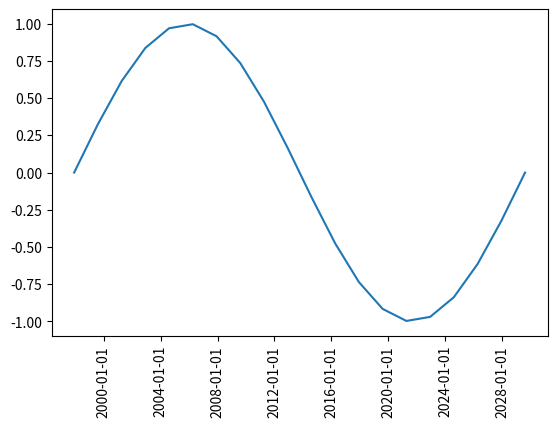

Recreate this plot in Python.
import matplotlib.pyplot as plt
import matplotlib.dates as md
import numpy as np
import datetime as dt
import time

n=20
duration=1000000000
now=time.mktime(time.localtime())-909000000
timestamps=np.linspace(now,now+duration,n)
dates=[dt.datetime.fromtimestamp(ts) for ts in timestamps]
values=np.sin((timestamps-now)/duration*2*np.pi)
plt.subplots_adjust(bottom=0.2)
plt.xticks( rotation=90 )
ax=plt.gca()
xfmt = md.DateFormatter('%Y-%m-%d')
ax.xaxis.set_major_formatter(xfmt)
plt.plot(dates,values)
plt.show()